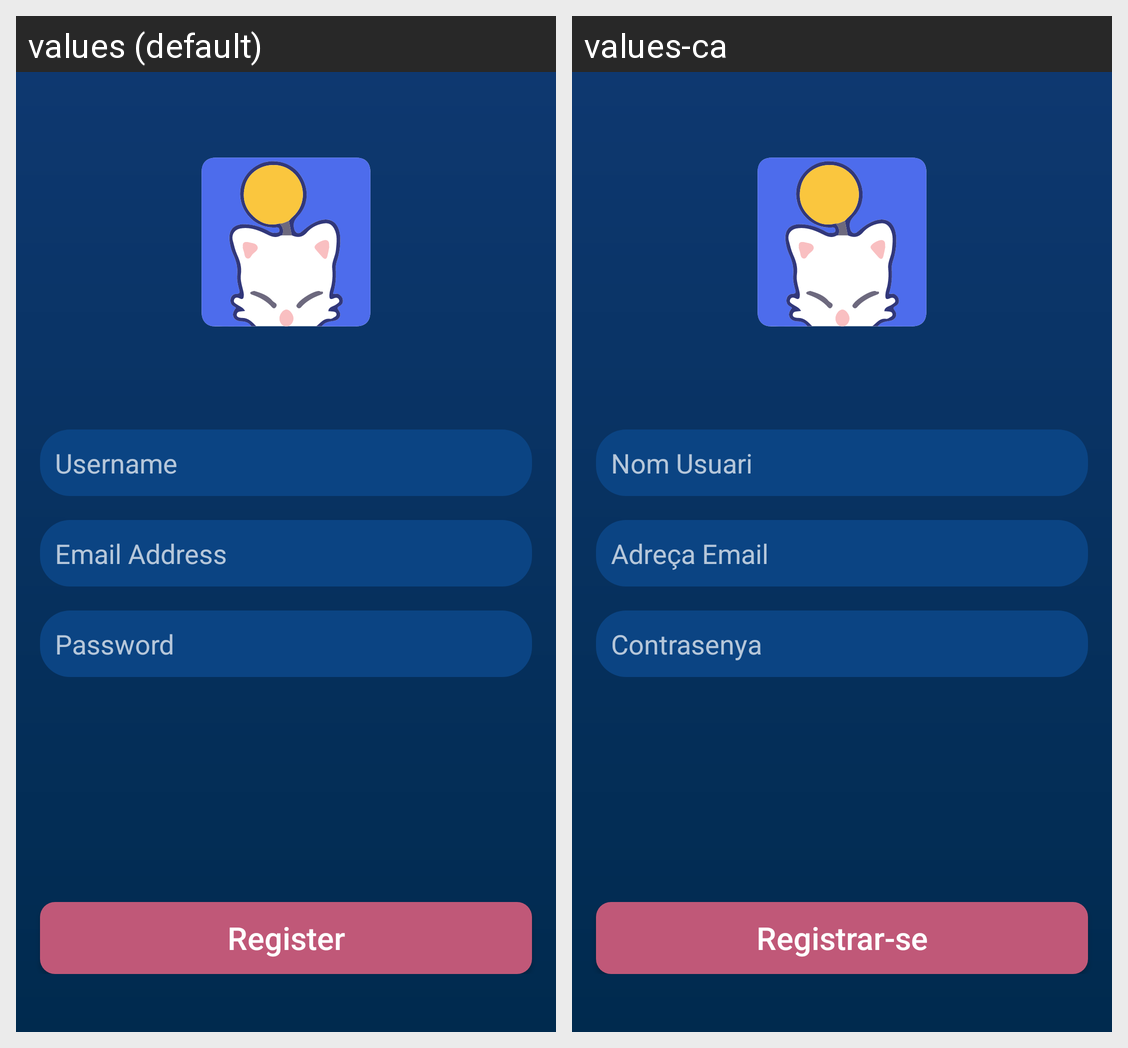

Here is an Android app screen in its default locale and in the app's own translations. Write out the translated-string differences for the strings that appear on this screen.
Android screen res/layout/activity_register.xml rendered under 2 locales, left to right: values (default), values-ca. Device: Nexus 5 (rendered at 1080×1920; each locale shown at half size, 540×960, under a caption strip naming it); theme AppTheme.
Strings drawn on this screen, with the default value and each locale's value (text and hints the layout hard-codes, and strings that could not be matched under every locale, appear in the picture but are not listed):

username_editText
  values: Username
  values-ca: Nom Usuari

email_editText
  values: Email Address
  values-ca: Adreça Email

password_editText
  values: Password
  values-ca: Contrasenya

register_button
  values: Register
  values-ca: Registrar-se
